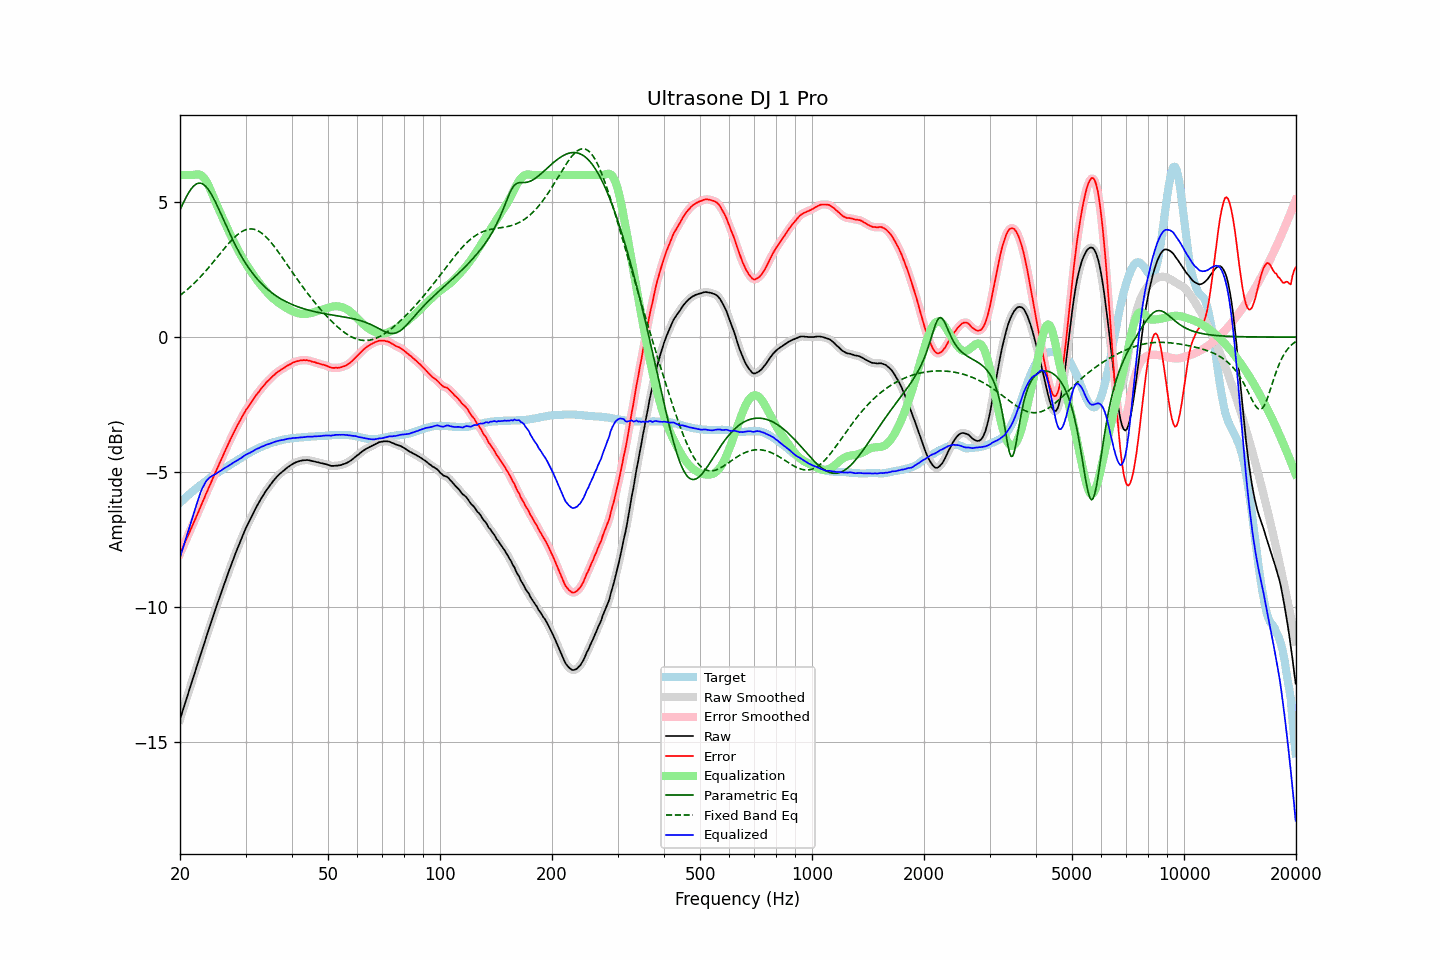

Source data for this figure (header and first rows):
frequency, raw, error, smoothed, error_smoothed, equalization, parametric_eq, fixed_band_eq, equalized_raw, equalized_smoothed, target
20.00, -14.16, -8.02, -14.16, -8.02, 6.00, 4.70, 1.54, -8.16, -8.16, -6.14
20.20, -13.97, -7.89, -13.97, -7.89, 6.00, 4.84, 1.59, -7.97, -7.97, -6.08
20.40, -13.78, -7.75, -13.78, -7.75, 6.00, 4.96, 1.64, -7.78, -7.78, -6.03
20.61, -13.59, -7.62, -13.59, -7.62, 6.00, 5.09, 1.68, -7.59, -7.59, -5.97
20.81, -13.40, -7.48, -13.40, -7.48, 6.00, 5.20, 1.73, -7.40, -7.40, -5.92
21.02, -13.21, -7.35, -13.21, -7.35, 6.00, 5.31, 1.78, -7.21, -7.21, -5.86
21.23, -13.03, -7.22, -13.02, -7.22, 6.00, 5.41, 1.84, -7.03, -7.02, -5.81
21.44, -12.84, -7.08, -12.84, -7.08, 6.00, 5.49, 1.89, -6.84, -6.84, -5.76
21.66, -12.65, -6.94, -12.65, -6.94, 6.00, 5.56, 1.95, -6.65, -6.65, -5.71
21.87, -12.47, -6.81, -12.47, -6.81, 6.01, 5.62, 2.00, -6.45, -6.45, -5.66
22.09, -12.28, -6.67, -12.28, -6.67, 6.02, 5.66, 2.06, -6.26, -6.26, -5.61
22.31, -12.10, -6.54, -12.10, -6.53, 6.03, 5.69, 2.12, -6.07, -6.07, -5.56
22.54, -11.91, -6.39, -11.91, -6.39, 6.02, 5.70, 2.19, -5.89, -5.89, -5.52
22.76, -11.72, -6.25, -11.73, -6.25, 6.00, 5.70, 2.25, -5.72, -5.73, -5.47
22.99, -11.54, -6.11, -11.54, -6.11, 5.95, 5.67, 2.31, -5.59, -5.59, -5.43
23.22, -11.36, -5.98, -11.36, -5.97, 5.89, 5.64, 2.38, -5.47, -5.46, -5.38
23.45, -11.17, -5.83, -11.17, -5.84, 5.81, 5.58, 2.45, -5.36, -5.37, -5.34
23.69, -10.99, -5.70, -10.99, -5.70, 5.71, 5.51, 2.52, -5.29, -5.29, -5.29
23.92, -10.81, -5.56, -10.81, -5.56, 5.59, 5.43, 2.59, -5.22, -5.22, -5.25
24.16, -10.63, -5.43, -10.63, -5.43, 5.45, 5.34, 2.66, -5.18, -5.18, -5.20
24.40, -10.45, -5.29, -10.45, -5.29, 5.31, 5.24, 2.73, -5.14, -5.14, -5.16
24.65, -10.27, -5.15, -10.27, -5.15, 5.16, 5.13, 2.80, -5.11, -5.11, -5.12
24.89, -10.10, -5.02, -10.09, -5.02, 5.02, 5.01, 2.87, -5.08, -5.08, -5.08
25.14, -9.92, -4.88, -9.92, -4.88, 4.88, 4.88, 2.95, -5.03, -5.04, -5.04
25.39, -9.75, -4.75, -9.75, -4.75, 4.75, 4.75, 3.02, -5.00, -5.00, -5.00
25.65, -9.58, -4.62, -9.58, -4.62, 4.61, 4.62, 3.09, -4.97, -4.96, -4.96
25.91, -9.40, -4.48, -9.40, -4.48, 4.48, 4.49, 3.17, -4.92, -4.92, -4.92
26.16, -9.23, -4.35, -9.23, -4.35, 4.35, 4.36, 3.24, -4.88, -4.88, -4.88
26.43, -9.06, -4.21, -9.06, -4.22, 4.22, 4.22, 3.31, -4.84, -4.84, -4.85
26.69, -8.90, -4.09, -8.90, -4.09, 4.09, 4.09, 3.38, -4.81, -4.81, -4.81
26.96, -8.73, -3.96, -8.73, -3.96, 3.96, 3.96, 3.45, -4.77, -4.77, -4.77
27.23, -8.57, -3.83, -8.57, -3.84, 3.83, 3.83, 3.52, -4.74, -4.74, -4.74
27.50, -8.41, -3.71, -8.41, -3.71, 3.71, 3.70, 3.58, -4.70, -4.70, -4.70
27.77, -8.25, -3.59, -8.25, -3.59, 3.59, 3.58, 3.64, -4.66, -4.66, -4.66
28.05, -8.09, -3.46, -8.09, -3.47, 3.47, 3.46, 3.70, -4.62, -4.62, -4.63
28.33, -7.94, -3.35, -7.94, -3.35, 3.35, 3.34, 3.76, -4.59, -4.59, -4.59
28.62, -7.79, -3.24, -7.79, -3.24, 3.24, 3.23, 3.81, -4.56, -4.55, -4.55
28.90, -7.64, -3.13, -7.64, -3.13, 3.13, 3.12, 3.85, -4.51, -4.52, -4.51
29.19, -7.50, -3.02, -7.50, -3.02, 3.02, 3.01, 3.89, -4.48, -4.48, -4.48
29.48, -7.35, -2.91, -7.35, -2.91, 2.91, 2.91, 3.93, -4.43, -4.44, -4.44
29.78, -7.21, -2.81, -7.21, -2.81, 2.81, 2.81, 3.95, -4.40, -4.40, -4.40
30.08, -7.07, -2.70, -7.08, -2.71, 2.72, 2.72, 3.98, -4.36, -4.36, -4.37
30.38, -6.95, -2.62, -6.95, -2.62, 2.62, 2.63, 3.99, -4.33, -4.33, -4.33
30.68, -6.83, -2.53, -6.83, -2.53, 2.53, 2.54, 4.00, -4.30, -4.30, -4.30
30.99, -6.71, -2.45, -6.71, -2.45, 2.44, 2.46, 4.01, -4.27, -4.27, -4.26
31.30, -6.59, -2.36, -6.59, -2.36, 2.35, 2.38, 4.00, -4.24, -4.24, -4.23
31.61, -6.47, -2.27, -6.47, -2.27, 2.27, 2.30, 3.99, -4.20, -4.20, -4.20
31.93, -6.35, -2.18, -6.35, -2.18, 2.19, 2.23, 3.97, -4.16, -4.17, -4.17
32.24, -6.24, -2.10, -6.24, -2.10, 2.11, 2.16, 3.95, -4.13, -4.14, -4.14
32.57, -6.14, -2.03, -6.13, -2.02, 2.03, 2.09, 3.92, -4.11, -4.11, -4.11
32.89, -6.03, -1.95, -6.03, -1.95, 1.95, 2.02, 3.88, -4.08, -4.08, -4.08
33.22, -5.93, -1.87, -5.93, -1.88, 1.87, 1.96, 3.84, -4.06, -4.06, -4.06
33.55, -5.84, -1.81, -5.83, -1.80, 1.80, 1.90, 3.79, -4.04, -4.03, -4.03
33.89, -5.74, -1.73, -5.74, -1.73, 1.74, 1.85, 3.74, -4.00, -4.01, -4.01
34.23, -5.65, -1.66, -5.65, -1.67, 1.67, 1.79, 3.68, -3.98, -3.98, -3.99
34.57, -5.57, -1.61, -5.57, -1.61, 1.61, 1.74, 3.62, -3.96, -3.96, -3.96
34.92, -5.49, -1.55, -5.49, -1.55, 1.54, 1.69, 3.55, -3.95, -3.94, -3.94
35.27, -5.41, -1.49, -5.41, -1.49, 1.49, 1.65, 3.48, -3.92, -3.92, -3.92
35.62, -5.33, -1.43, -5.33, -1.43, 1.43, 1.60, 3.40, -3.90, -3.90, -3.90
35.97, -5.26, -1.38, -5.26, -1.38, 1.38, 1.56, 3.33, -3.88, -3.88, -3.88
... 635 more rows
